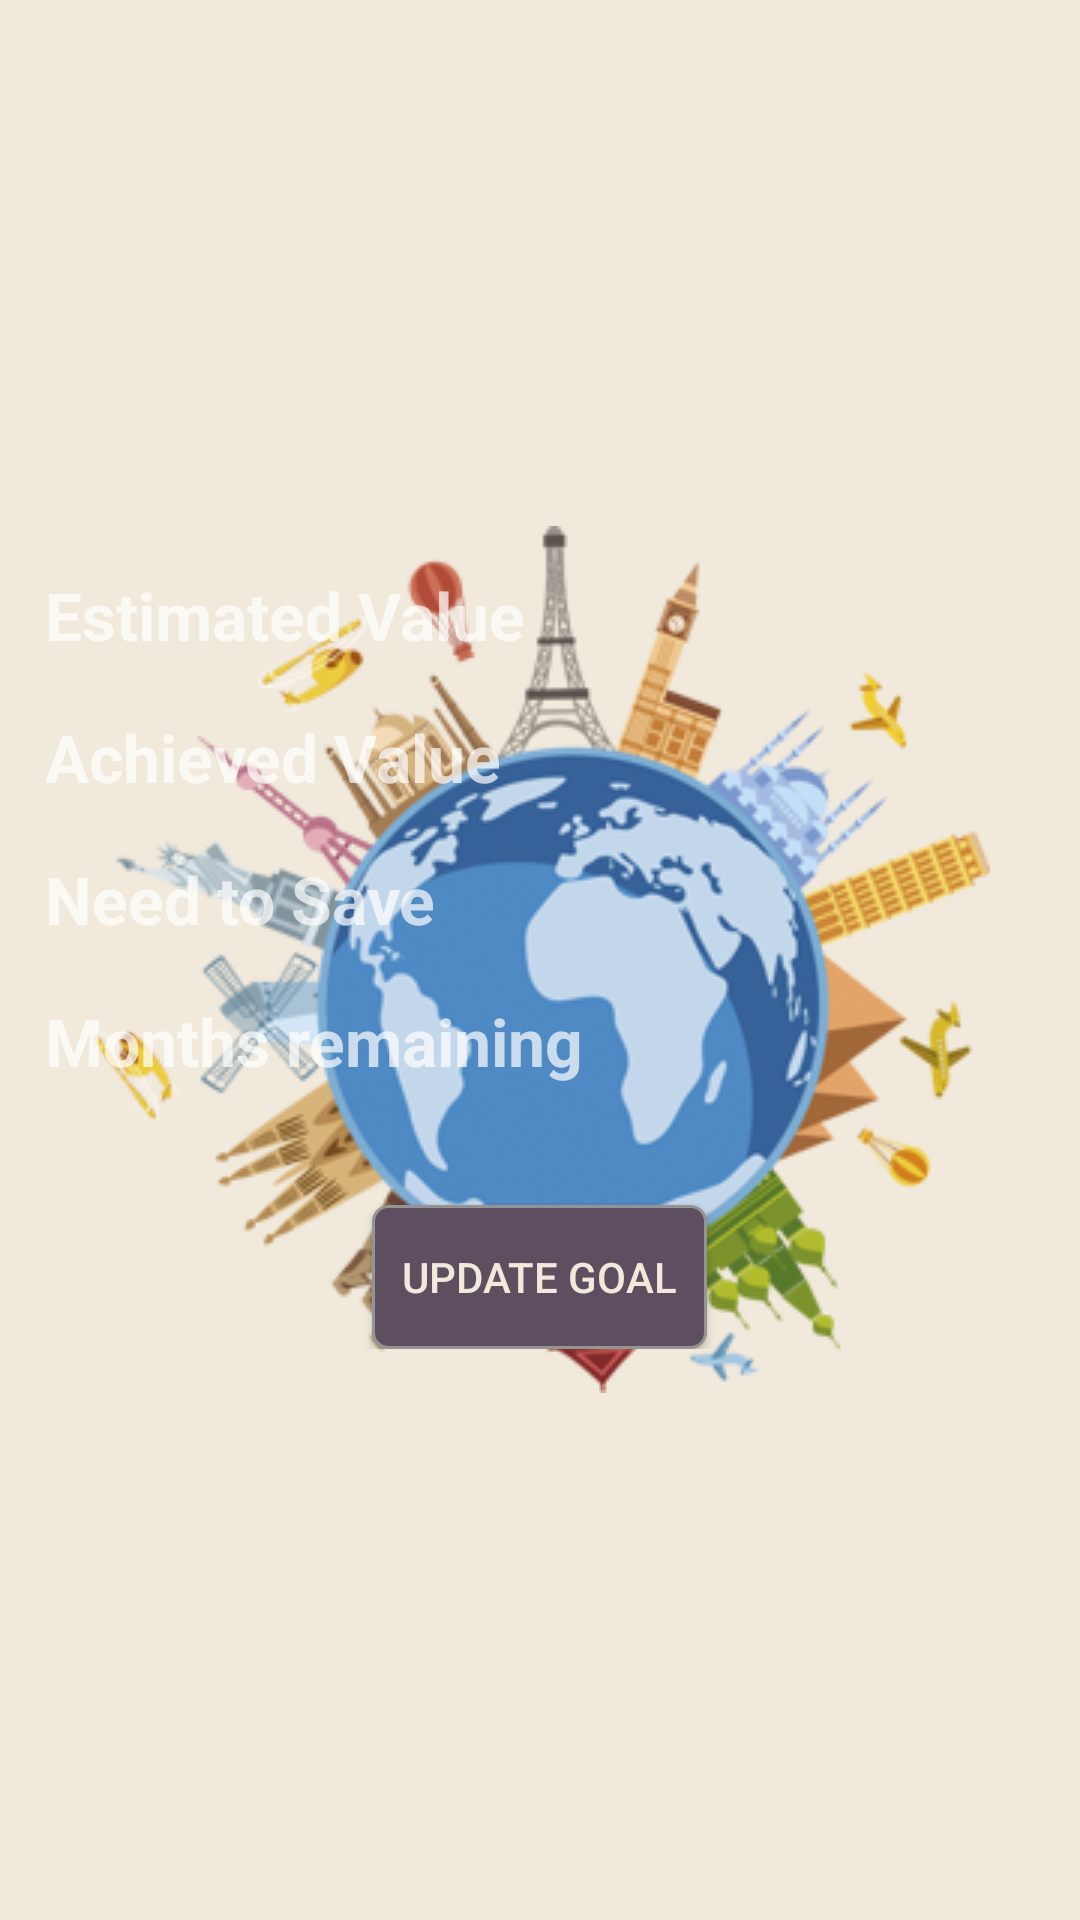

This screen was rendered from an Android layout file. Write that file and the resources it references.
<!-- AndroidManifest.xml: application theme SplashTheme -->
<!-- res/layout/fragment_current_balance.xml -->
<?xml version="1.0" encoding="utf-8"?>

<RelativeLayout xmlns:android="http://schemas.android.com/apk/res/android"
    android:layout_width="match_parent" android:layout_height="match_parent">

    <LinearLayout
        android:id="@+id/linearLayout"
        android:layout_centerInParent="true"
        android:layout_width="match_parent"
        android:layout_height="wrap_content"
        android:layout_margin="15dp"
        android:orientation="vertical">

        <LinearLayout
            android:layout_width="match_parent"
            android:layout_height="wrap_content"
            android:orientation="horizontal">

            <TextView
                android:id="@+id/txtEstimatedValueLabel"
                android:layout_width="0dp"
                android:layout_height="wrap_content"
                android:textSize="22sp"
                android:textStyle="bold"
                android:layout_weight="3"
                android:text="@string/text_view_estimated_value"/>

            <TextView
                android:id="@+id/txtEstimatedValue"
                android:layout_width="wrap_content"
                android:layout_height="wrap_content"
                android:textSize="20sp"
                android:layout_gravity="end|center_vertical"/>

        </LinearLayout>

        <LinearLayout
            android:layout_width="match_parent"
            android:layout_height="wrap_content"
            android:orientation="horizontal"
            android:layout_marginTop="18dp">

            <TextView
                android:id="@+id/txtAchievedValueLabel"
                android:layout_width="wrap_content"
                android:layout_height="wrap_content"
                android:textSize="22sp"
                android:textStyle="bold"
                android:layout_weight="3"
                android:text="@string/text_view_achieved_value"/>

            <TextView
                android:id="@+id/txtAchievedValue"
                android:layout_width="wrap_content"
                android:layout_height="wrap_content"
                android:textSize="20sp"
                android:layout_gravity="end|center_vertical"/>

        </LinearLayout>

        <LinearLayout
            android:layout_width="match_parent"
            android:layout_height="wrap_content"
            android:orientation="horizontal"
            android:layout_marginTop="18dp">

            <TextView
                android:id="@+id/txtNeedToSaveLabel"
                android:layout_width="wrap_content"
                android:layout_height="wrap_content"
                android:textSize="22sp"
                android:textStyle="bold"
                android:layout_weight="3"
                android:text="@string/text_view_need_to_save"/>

            <TextView
                android:id="@+id/txtNeedToSave"
                android:layout_width="wrap_content"
                android:layout_height="wrap_content"
                android:textSize="20sp"
                android:layout_gravity="end|center_vertical"/>

        </LinearLayout>

        <LinearLayout
            android:layout_width="match_parent"
            android:layout_height="wrap_content"
            android:orientation="horizontal"
            android:layout_marginTop="18dp">

            <TextView
                android:id="@+id/txtMonthsRemainingLabel"
                android:layout_width="wrap_content"
                android:layout_height="wrap_content"
                android:textSize="22sp"
                android:textStyle="bold"
                android:layout_weight="3"
                android:text="@string/text_view_months_remaining"/>

            <TextView
                android:id="@+id/txtMonthsRemaining"
                android:layout_width="wrap_content"
                android:layout_height="wrap_content"
                android:textSize="20sp"
                android:layout_gravity="end|center_vertical"/>

        </LinearLayout>

        <Button
            android:id="@+id/btUpdateGoal"
            android:layout_width="wrap_content"
            android:layout_height="wrap_content"
            android:background="@drawable/custom_button"
            android:padding="10dp"
            android:textSize="@dimen/button_text_size"
            android:text="@string/button_update_goal"
            android:textColor="@color/button_text_color"
            android:layout_marginTop="40dp"
            android:layout_gravity="center_horizontal"/>

    </LinearLayout>

    <ProgressBar
        android:id="@+id/progressBarCurrentBalance"
        android:layout_width="wrap_content"
        android:layout_height="wrap_content"
        style="?attr/progressBarStyle"
        android:layout_centerInParent="true"
        android:visibility="gone"
        android:indeterminateDrawable="@drawable/custom_progress_bar"/>



</RelativeLayout>
<!-- resources referenced by this layout -->
<resources>
  <color name="button_text_color">#F1E9DB</color>
  <!-- drawable custom_button (drawable) -->
  <?xml version="1.0" encoding="utf-8"?>
  
  <shape
      xmlns:android="http://schemas.android.com/apk/res/android"
      android:shape="rectangle">
  
      <corners android:radius="5dp" />
  
      <solid android:color="#5D4E60" />
  
      <stroke
          android:width="1dp"
          android:color="#949494" />
  
  
  
  </shape>
  <!-- drawable custom_progress_bar (drawable) -->
  <?xml version="1.0" encoding="utf-8"?>
  
  <rotate xmlns:android="http://schemas.android.com/apk/res/android"
      android:fromDegrees="0"
      android:pivotX="50%"
      android:pivotY="50%"
      android:duration="1"
      android:toDegrees="360">
  
      <shape
          android:innerRadiusRatio="3"
          android:shape="ring"
          android:thicknessRatio="8"
          android:useLevel="false">
  
          <size
              android:height="48dip"
              android:width="48dip" />
  
          <gradient
              android:centerColor="@color/preloader_center"
              android:centerY="0.50"
              android:endColor="@color/preloader_end"
              android:startColor="@color/preloader_start"
              android:type="sweep"
              android:useLevel="false" />
  
      </shape>
  
  </rotate>
  <string name="button_update_goal">Update Goal</string>
  <string name="text_view_achieved_value">Achieved Value</string>
  <string name="text_view_estimated_value">Estimated Value</string>
  <string name="text_view_months_remaining">Months remaining</string>
  <string name="text_view_need_to_save">Need to Save</string>
  <style name="SplashTheme" parent="Theme.AppCompat.NoActionBar">
          <item name="android:windowBackground">@drawable/splash_screen</item>
      </style>
  <color name="preloader_center">#826C7F</color>
  <color name="preloader_end">#A88FAC</color>
  <color name="preloader_start">#5D4E60</color>
  <!-- drawable splash_screen (drawable) -->
  <?xml version="1.0" encoding="utf-8"?>
  
  <layer-list xmlns:android="http://schemas.android.com/apk/res/android">
  
      <item
          android:drawable="@color/background_color" />
  
      <item>
          <bitmap
              android:gravity="center_horizontal|center_vertical"
              android:src="@drawable/world_image"/>
      </item>
  
  </layer-list>
  <color name="background_color">#F1E9DB</color>
  <!-- drawable world_image: png bitmap (drawable, 102336 bytes) -->
</resources>
